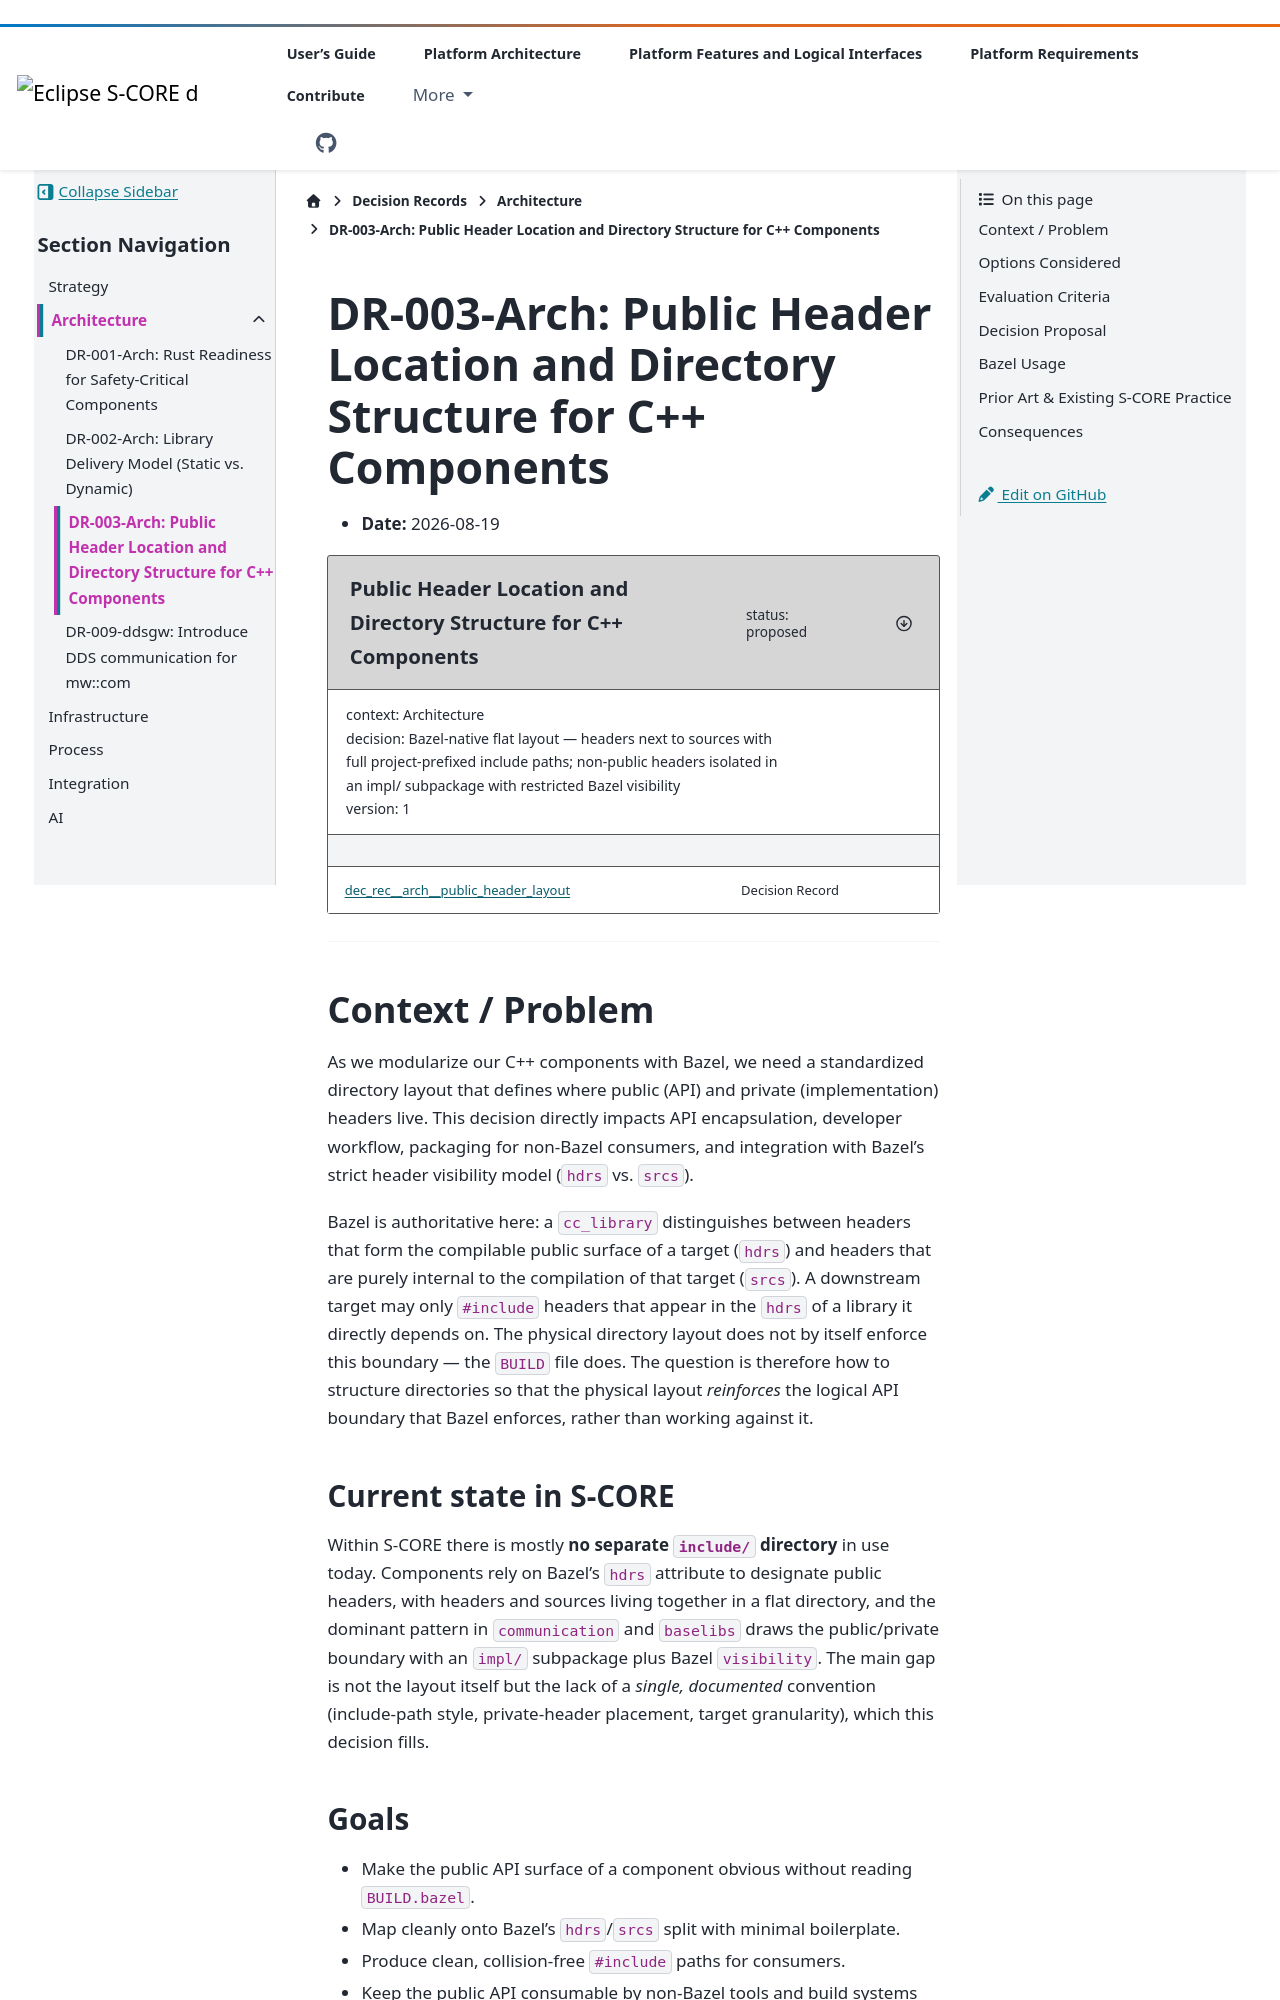

repository: eclipse-score/score · page: pr-3502/design_decisions/architecture/DR-003-arch.html · generator: sphinx

<!-- ----------------------------------------------------------------------------
  Copyright (c) 2026 Contributors to the Eclipse Foundation

  See the NOTICE file(s) distributed with this work for additional
  information regarding copyright ownership.

  This program and the accompanying materials are made available under the
  terms of the Apache License Version 2.0 which is available at
  https://www.apache.org/licenses/LICENSE-2.0

  SPDX-License-Identifier: Apache-2.0
----------------------------------------------------------------------------- -->
(DR-003-Arch)=
# DR-003-Arch: Public Header Location and Directory Structure for C++ Components

* **Date:** 2026-08-19

```{dec_rec} Public Header Location and Directory Structure for C++ Components
:id: dec_rec__arch__public_header_layout
:status: proposed
:version: 1
:context: Architecture
:decision: Bazel-native flat layout — headers next to sources with full project-prefixed include paths; non-public headers isolated in an impl/ subpackage with restricted Bazel visibility
```

---

## Context / Problem

As we modularize our C++ components with Bazel, we need a standardized directory
layout that defines where public (API) and private (implementation) headers live.
This decision directly impacts API encapsulation, developer workflow, packaging for
non-Bazel consumers, and integration with Bazel's strict header visibility model
(`hdrs` vs. `srcs`).

Bazel is authoritative here: a `cc_library` distinguishes between headers that form
the compilable public surface of a target (`hdrs`) and headers that are purely
internal to the compilation of that target (`srcs`). A downstream target may only
`#include` headers that appear in the `hdrs` of a library it directly depends on.
The physical directory layout does not by itself enforce this boundary — the `BUILD`
file does. The question is therefore how to structure directories so that the
physical layout *reinforces* the logical API boundary that Bazel enforces, rather
than working against it.

### Current state in S-CORE

Within S-CORE there is mostly **no separate `include/` directory** in use today.
Components rely on Bazel's `hdrs` attribute to designate public headers, with headers
and sources living together in a flat directory, and the dominant pattern in
`communication` and `baselibs` draws the public/private boundary with an `impl/`
subpackage plus Bazel `visibility`. The main gap is not the layout itself but the lack
of a *single, documented* convention (include-path style, private-header placement,
target granularity), which this decision fills.

### Goals

- Make the public API surface of a component obvious without reading `BUILD.bazel`.
- Map cleanly onto Bazel's `hdrs`/`srcs` split with minimal boilerplate.
- Produce clean, collision-free `#include` paths for consumers.
- Keep the public API consumable by non-Bazel tools and build systems without source rewrites.
- Keep the developer's day-to-day workflow (edit `.h` next to `.cc`) reasonable.
